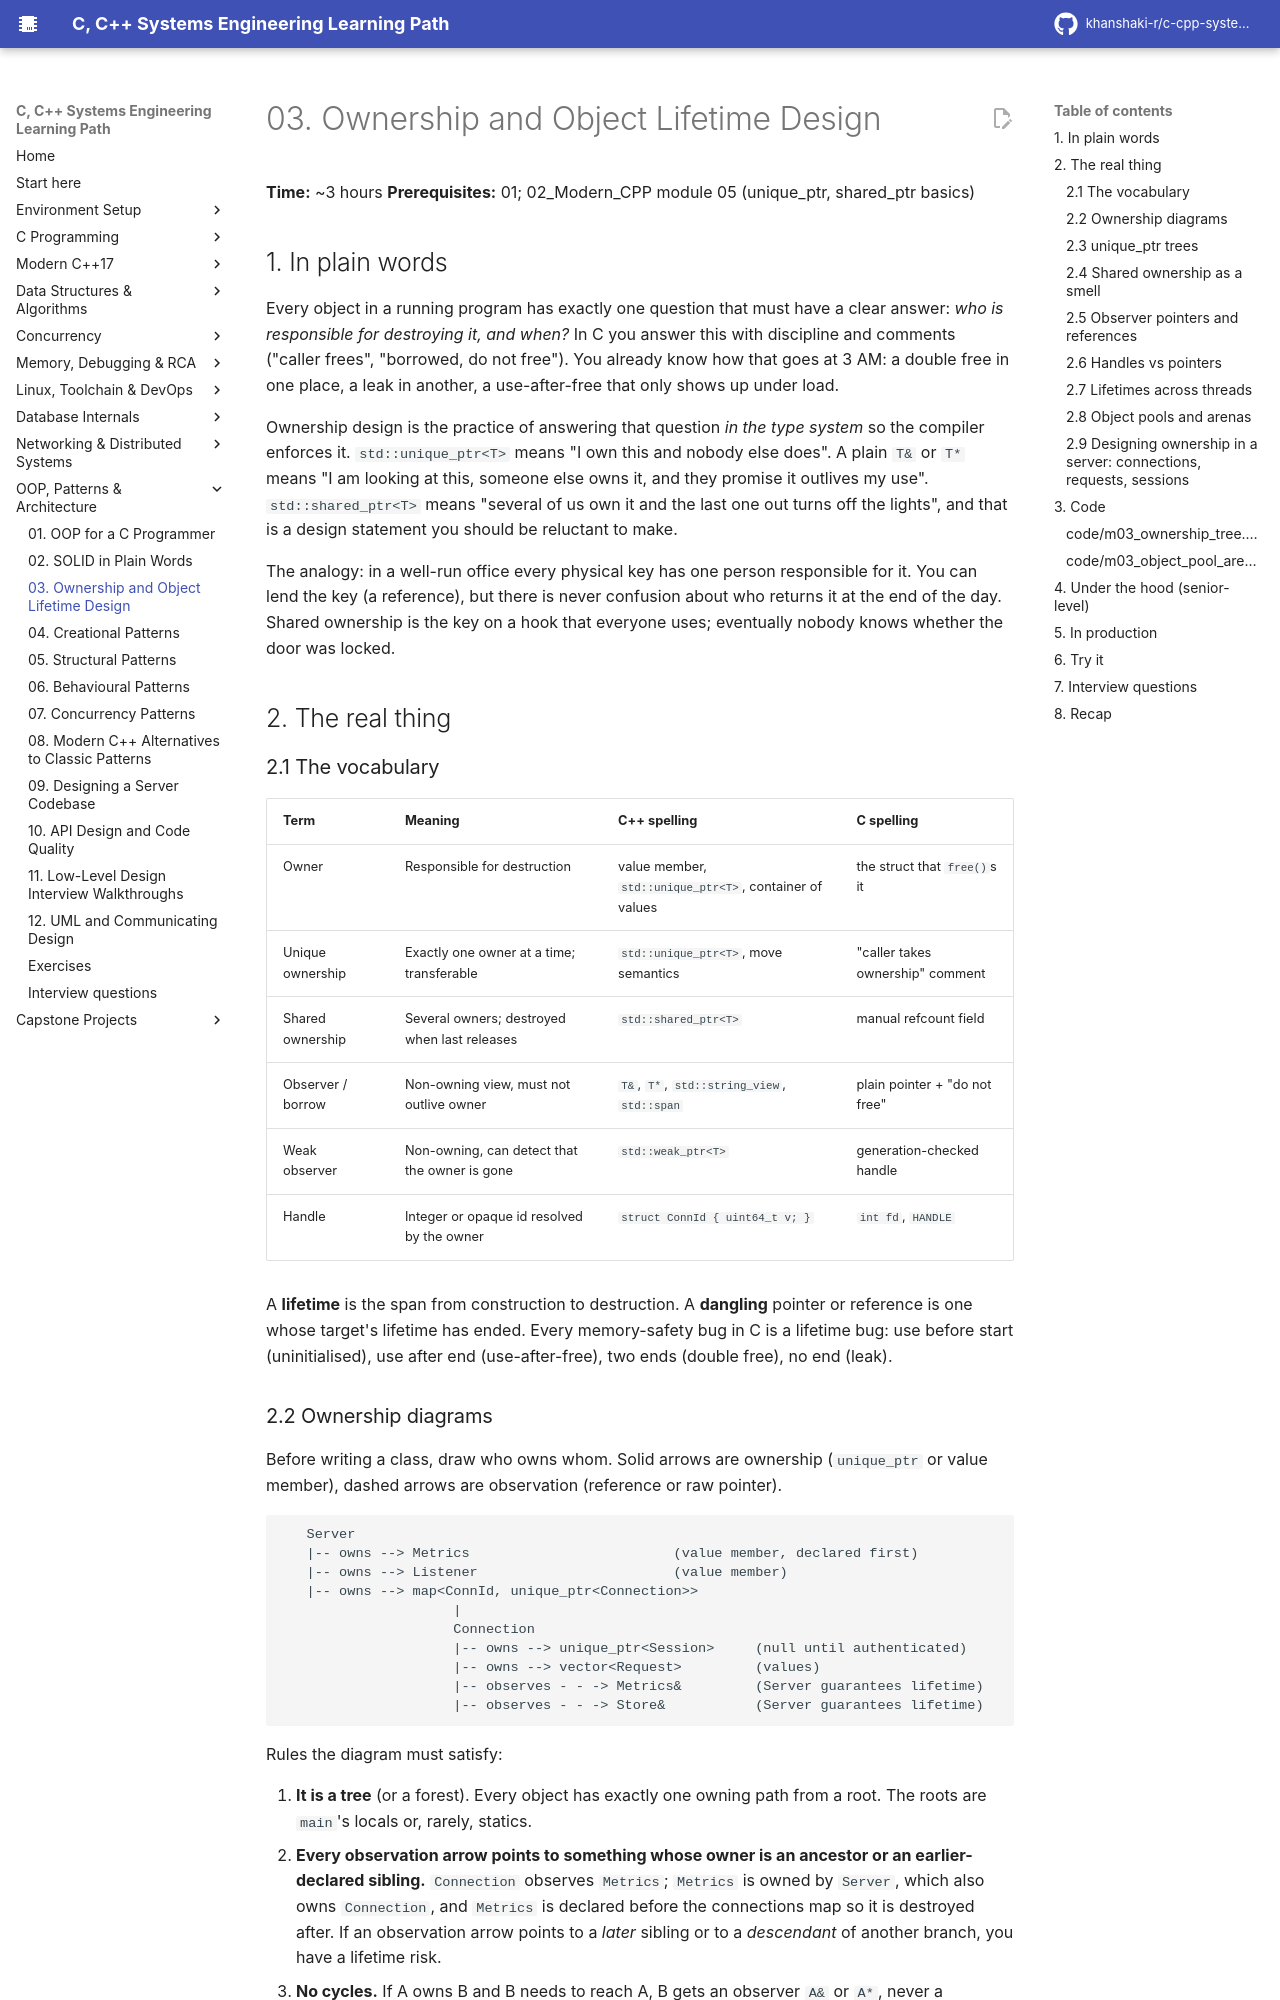

repository: khanshaki-r/c-cpp-systems-learning-path · page: 09_OOP_Design_Patterns_Architecture/03_ownership_and_object_lifetime_design/index.html · generator: mkdocs

# 03. Ownership and Object Lifetime Design

**Time:** ~3 hours   **Prerequisites:** 01; 02_Modern_CPP module 05 (unique_ptr, shared_ptr basics)

## 1. In plain words

Every object in a running program has exactly one question that must have a clear answer:
*who is responsible for destroying it, and when?* In C you answer this with discipline and
comments ("caller frees", "borrowed, do not free"). You already know how that goes at 3 AM:
a double free in one place, a leak in another, a use-after-free that only shows up under load.

Ownership design is the practice of answering that question *in the type system* so the
compiler enforces it. `std::unique_ptr<T>` means "I own this and nobody else does". A plain
`T&` or `T*` means "I am looking at this, someone else owns it, and they promise it outlives
my use". `std::shared_ptr<T>` means "several of us own it and the last one out turns off the
lights", and that is a design statement you should be reluctant to make.

The analogy: in a well-run office every physical key has one person responsible for it. You
can lend the key (a reference), but there is never confusion about who returns it at the end
of the day. Shared ownership is the key on a hook that everyone uses; eventually nobody knows
whether the door was locked.

## 2. The real thing

### 2.1 The vocabulary

| Term | Meaning | C++ spelling | C spelling |
|---|---|---|---|
| Owner | Responsible for destruction | value member, `std::unique_ptr<T>`, container of values | the struct that `free()`s it |
| Unique ownership | Exactly one owner at a time; transferable | `std::unique_ptr<T>`, move semantics | "caller takes ownership" comment |
| Shared ownership | Several owners; destroyed when last releases | `std::shared_ptr<T>` | manual refcount field |
| Observer / borrow | Non-owning view, must not outlive owner | `T&`, `T*`, `std::string_view`, `std::span` | plain pointer + "do not free" |
| Weak observer | Non-owning, can detect that the owner is gone | `std::weak_ptr<T>` | generation-checked handle |
| Handle | Integer or opaque id resolved by the owner | `struct ConnId { uint64_t v; }` | `int fd`, `HANDLE` |

A **lifetime** is the span from construction to destruction. A **dangling** pointer or
reference is one whose target's lifetime has ended. Every memory-safety bug in C is a
lifetime bug: use before start (uninitialised), use after end (use-after-free), two ends
(double free), no end (leak).

### 2.2 Ownership diagrams

Before writing a class, draw who owns whom. Solid arrows are ownership (`unique_ptr` or
value member), dashed arrows are observation (reference or raw pointer).

```
   Server
   |-- owns --> Metrics                         (value member, declared first)
   |-- owns --> Listener                        (value member)
   |-- owns --> map<ConnId, unique_ptr<Connection>>
                     |
                     Connection
                     |-- owns --> unique_ptr<Session>     (null until authenticated)
                     |-- owns --> vector<Request>         (values)
                     |-- observes - - -> Metrics&         (Server guarantees lifetime)
                     |-- observes - - -> Store&           (Server guarantees lifetime)
```

Rules the diagram must satisfy:

1. **It is a tree** (or a forest). Every object has exactly one owning path from a root. The
   roots are `main`'s locals or, rarely, statics.
2. **Every observation arrow points to something whose owner is an ancestor or an
   earlier-declared sibling.** `Connection` observes `Metrics`; `Metrics` is owned by
   `Server`, which also owns `Connection`, and `Metrics` is declared before the connections
   map so it is destroyed after. If an observation arrow points to a *later* sibling or to a
   *descendant* of another branch, you have a lifetime risk.
3. **No cycles.** If A owns B and B needs to reach A, B gets an observer `A&` or `A*`, never a
   `shared_ptr<A>`.

Draw this for any class with more than two members holding pointers. It takes two minutes and
it finds most lifetime bugs before they are written.
